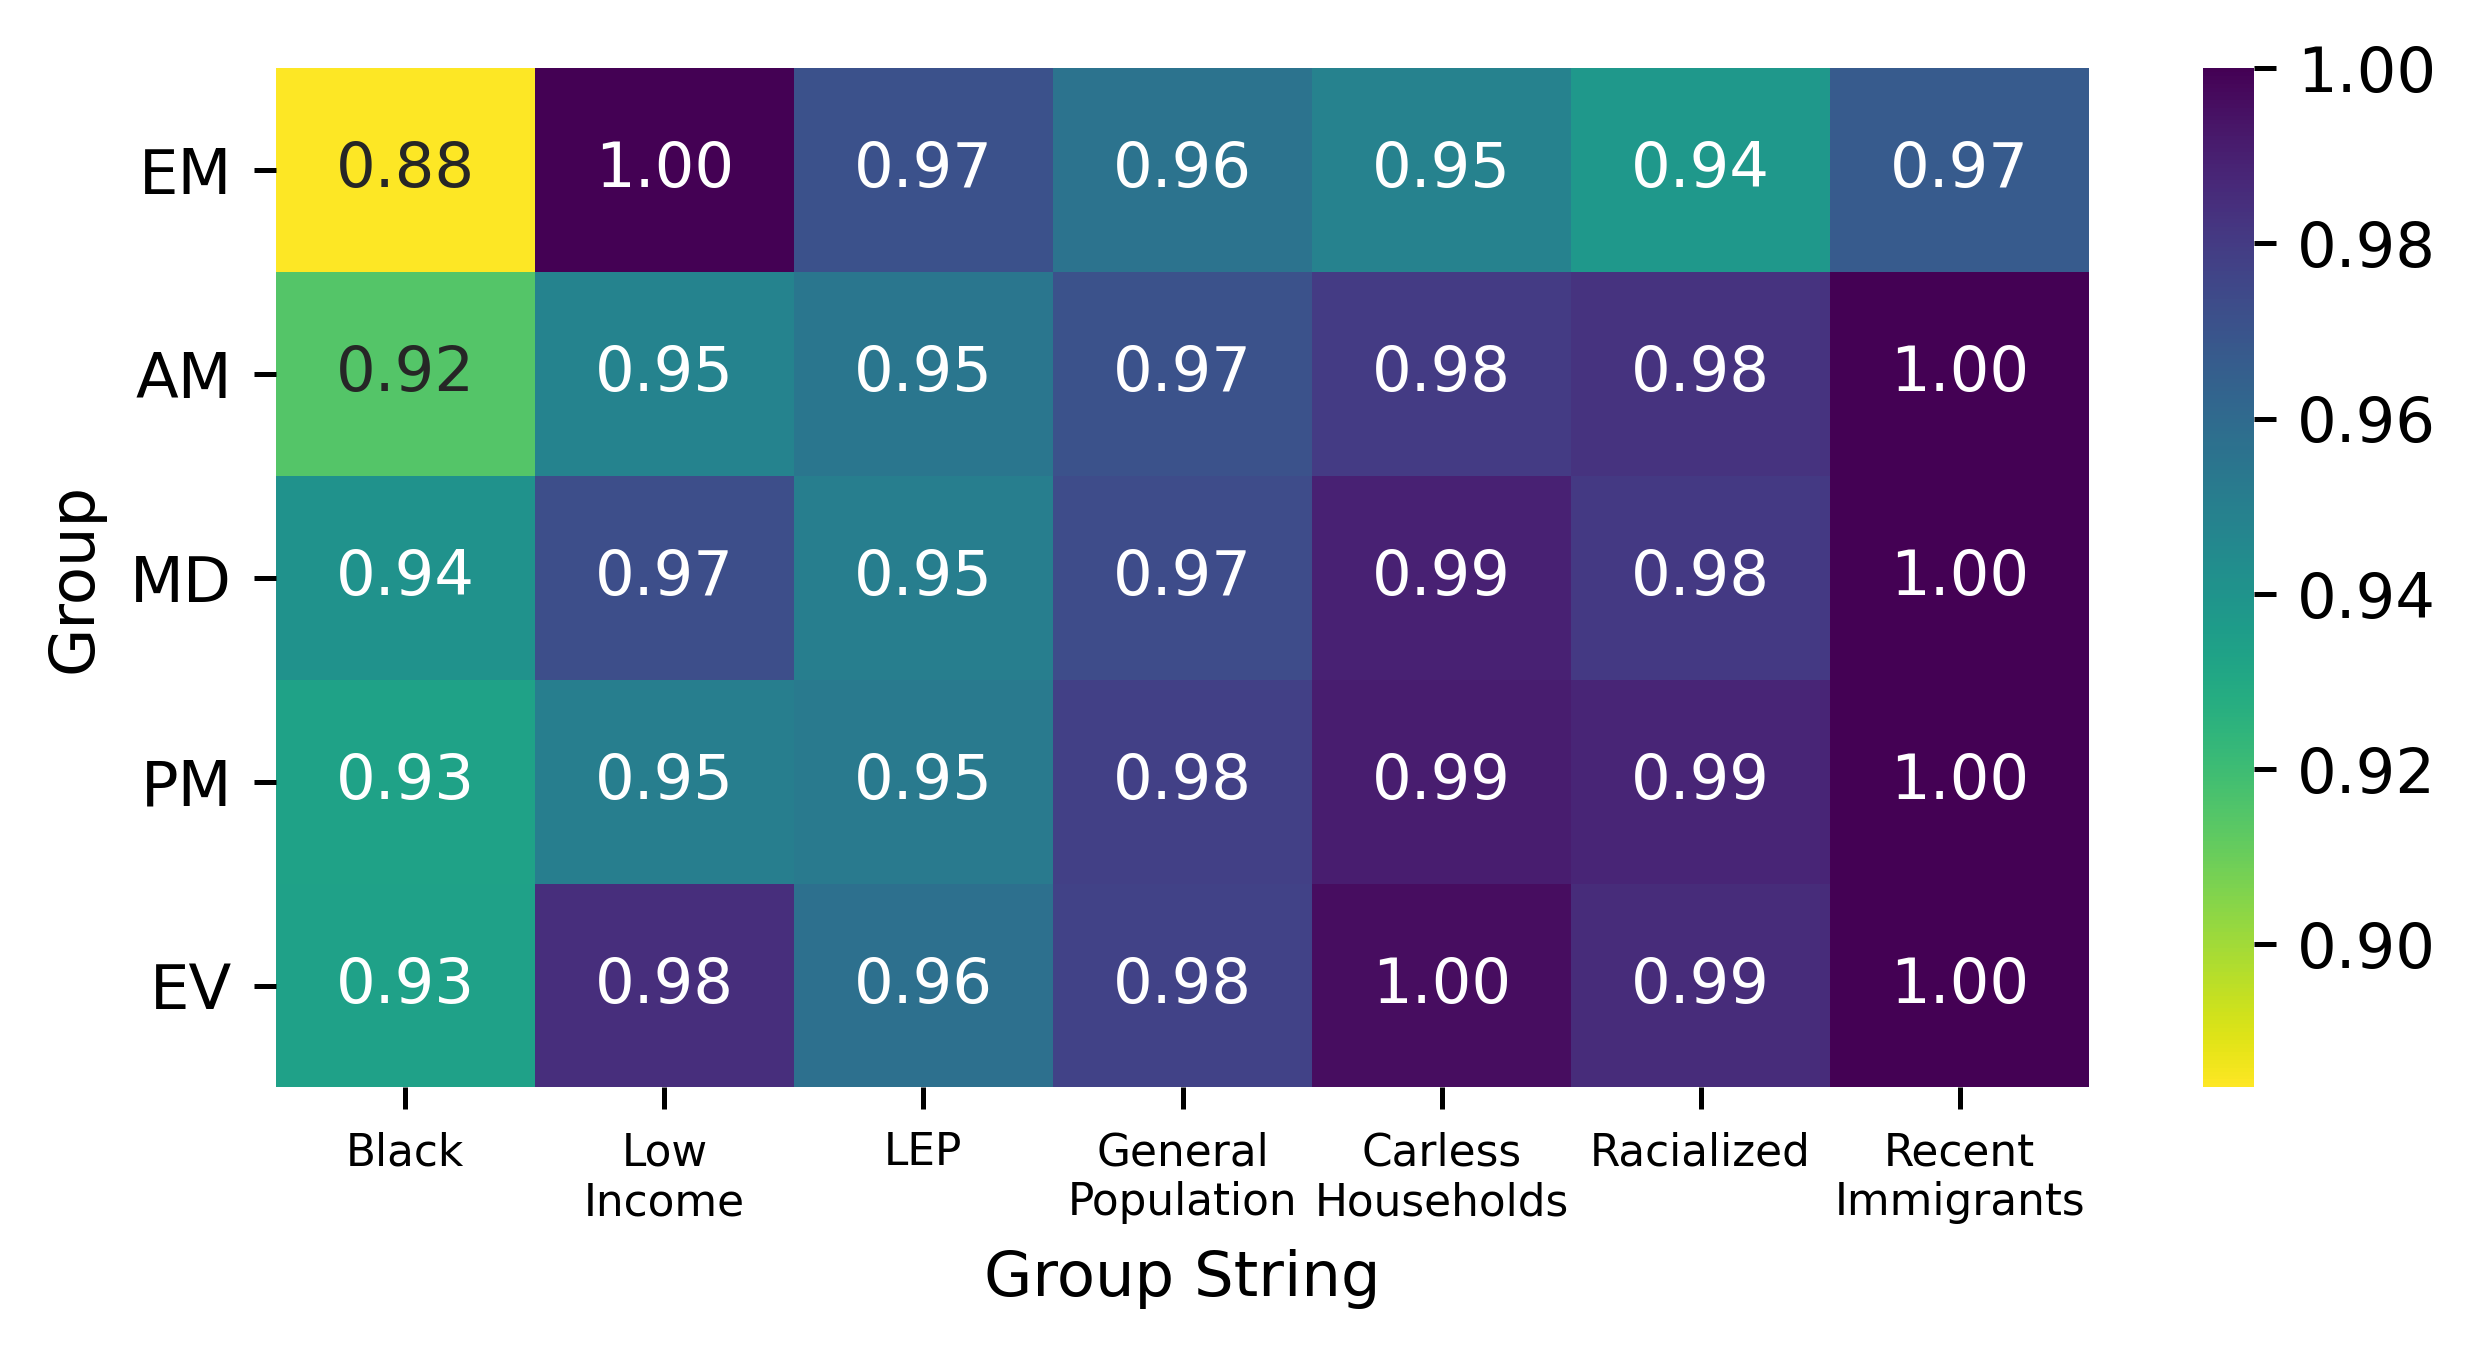

The data file committed next to this chart (first rows):
Period, Black, Low Income, LEP, General Population, Carless Households, Racialized, Recent Immigrants
EM, 7.1, 8.0, 7.8, 7.7, 7.6, 7.5, 7.8
AM, 79.8, 82.7, 83.2, 84.6, 85.4, 85.7, 87.2
MD, 53.0, 54.8, 53.5, 54.8, 55.7, 55.2, 56.3
PM, 78.1, 79.6, 79.8, 81.9, 83.0, 82.7, 83.7
EV, 48.0, 50.6, 49.2, 50.2, 51.2, 50.7, 51.4
